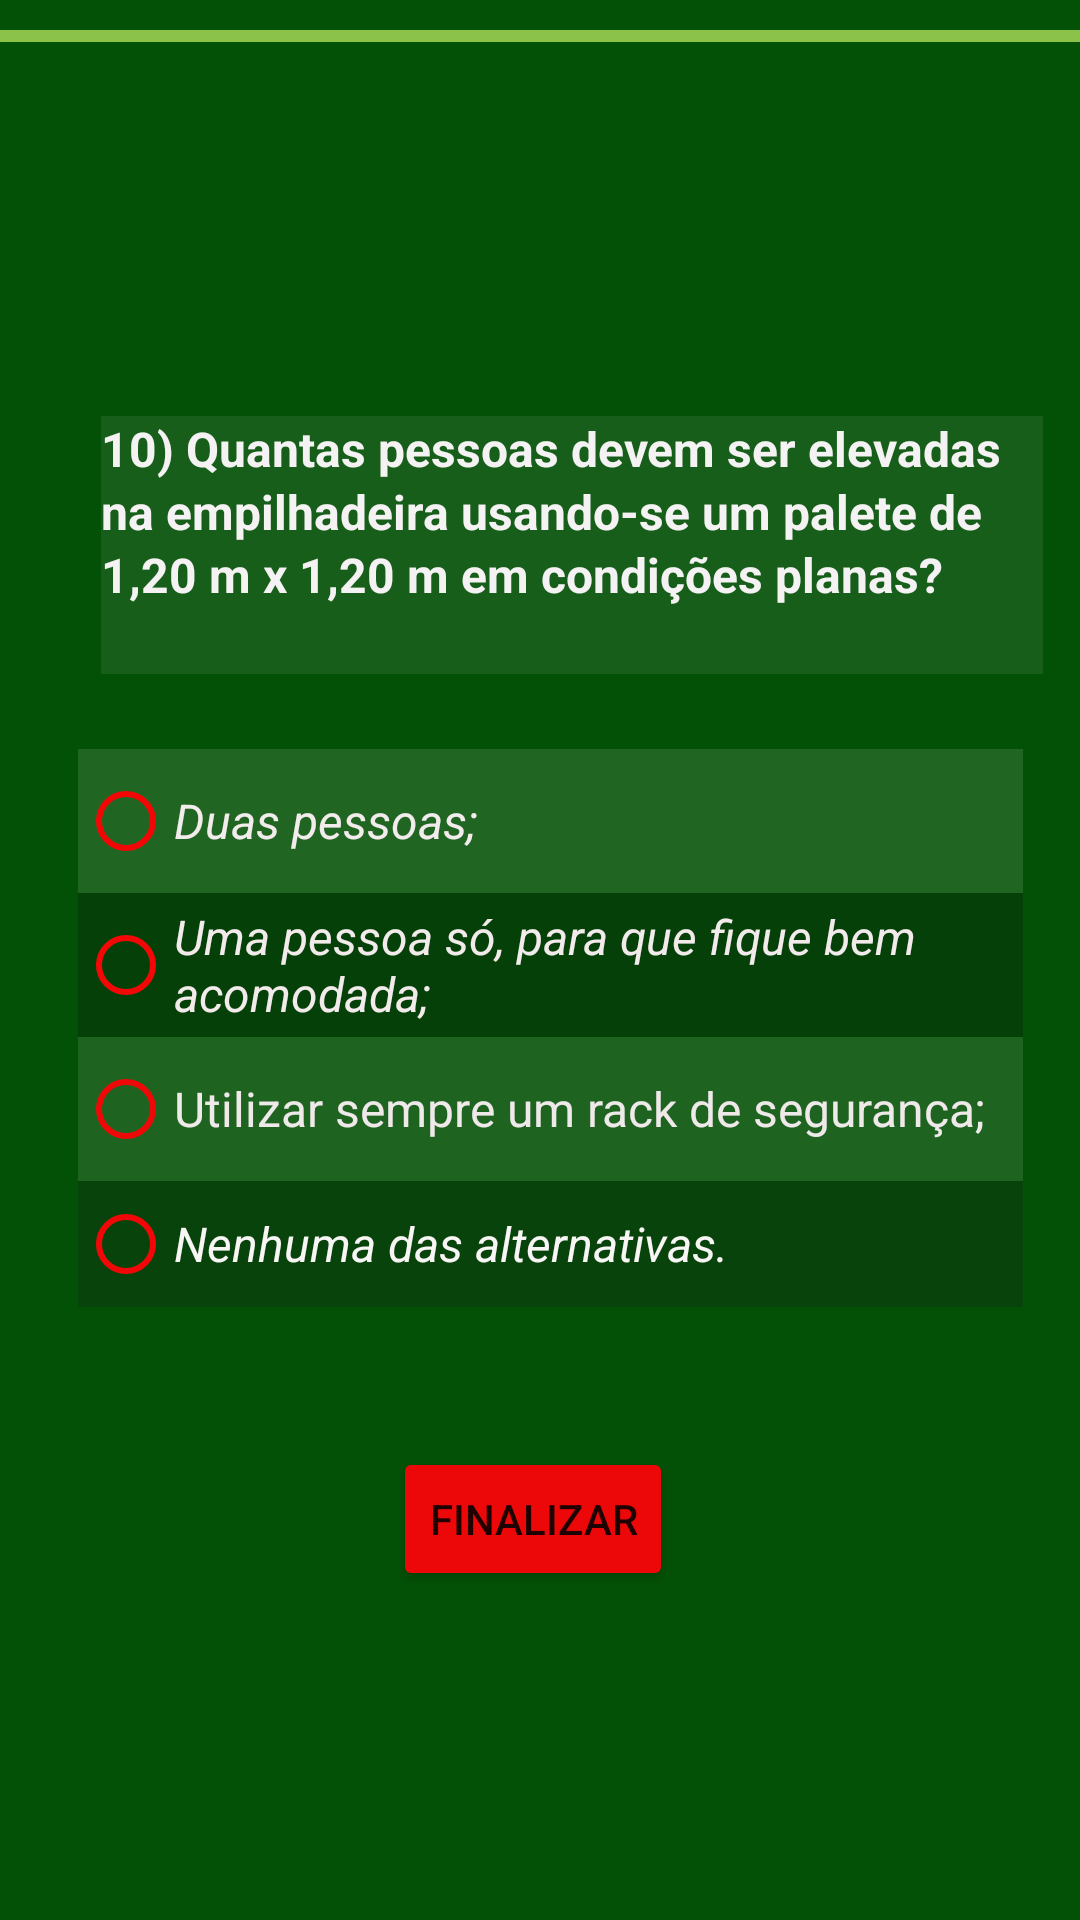

Reconstruct the res/layout file that produces this screen, plus the resources it refers to.
<!-- AndroidManifest.xml: application theme Theme.MoaKeno -->
<!-- res/layout/activity_main11.xml -->
<?xml version="1.0" encoding="utf-8"?>
<androidx.constraintlayout.widget.ConstraintLayout xmlns:android="http://schemas.android.com/apk/res/android"
    xmlns:app="http://schemas.android.com/apk/res-auto"
    xmlns:tools="http://schemas.android.com/tools"
    android:layout_width="match_parent"
    android:layout_height="match_parent"
    android:background="#035106"
    tools:context=".MainActivity11">

    <Button
        android:id="@+id/btn"
        android:layout_width="wrap_content"
        android:layout_height="wrap_content"
        android:layout_marginEnd="39dp"
        android:backgroundTint="#EC0808"
        android:onClick="finalizar"
        android:text="Finalizar"
        app:layout_constraintBottom_toBottomOf="parent"
        app:layout_constraintEnd_toEndOf="parent"
        app:layout_constraintHorizontal_bias="0.575"
        app:layout_constraintStart_toStartOf="parent"
        app:layout_constraintTop_toTopOf="parent"
        app:layout_constraintVertical_bias="0.815" />

    <TextView
        android:id="@+id/textView19"
        android:layout_width="314dp"
        android:layout_height="86dp"
        android:layout_marginStart="48dp"
        android:layout_marginEnd="27dp"
        android:background="#14EDE9E9"
        android:lineSpacingExtra="2sp"
        android:text="10) Quantas pessoas devem ser elevadas na empilhadeira usando-se um palete de 1,20 m x 1,20 m em condições planas?"
        android:textColor="#F4F2F2"
        android:textSize="16sp"
        android:textStyle="bold"
        app:layout_constraintBottom_toBottomOf="parent"
        app:layout_constraintEnd_toEndOf="parent"
        app:layout_constraintStart_toStartOf="parent"
        app:layout_constraintTop_toTopOf="parent"
        app:layout_constraintVertical_bias="0.25" />

    <RadioGroup
        android:layout_width="315dp"
        android:layout_height="186dp"
        app:layout_constraintBottom_toBottomOf="parent"
        app:layout_constraintEnd_toEndOf="parent"
        app:layout_constraintHorizontal_bias="0.58"
        app:layout_constraintStart_toStartOf="parent"
        app:layout_constraintTop_toTopOf="parent"
        app:layout_constraintVertical_bias="0.55">

        <RadioButton
            android:id="@+id/btn1"
            android:layout_width="match_parent"
            android:layout_height="wrap_content"
            android:background="#20EFE9E9"
            android:buttonTint="#F30606"
            android:onClick="onRadioButtonClicked"
            android:text="Duas pessoas;"
            android:textColor="#F3ECEC"
            android:textSize="16sp"
            android:textStyle="italic" />

        <RadioButton
            android:id="@+id/btn2"
            android:layout_width="match_parent"
            android:layout_height="wrap_content"
            android:background="#3B0C0C0C"
            android:buttonTint="#F40707"
            android:onClick="onRadioButtonClicked"
            android:text="Uma pessoa só, para que fique bem acomodada;"
            android:textColor="#F3EBEB"
            android:textSize="16sp"
            android:textStyle="italic" />

        <RadioButton
            android:id="@+id/btn3"
            android:layout_width="match_parent"
            android:layout_height="wrap_content"
            android:background="#1BFBF7F7"
            android:buttonTint="#EF0808"
            android:onClick="onRadioButtonClicked"
            android:text="Utilizar sempre um rack de segurança;"
            android:textColor="#EFE9E9"
            android:textSize="16sp" />

        <RadioButton
            android:id="@+id/btn4"
            android:layout_width="match_parent"
            android:layout_height="wrap_content"
            android:background="#3C171616"
            android:buttonTint="#F10707"
            android:onClick="onRadioButtonClicked"
            android:text="Nenhuma das alternativas."
            android:textColor="#F8F5F5"
            android:textSize="16sp"
            android:textStyle="italic" />
    </RadioGroup>

    <ProgressBar
        android:id="@+id/progressBar10"
        style="?android:attr/progressBarStyleHorizontal"
        android:layout_width="417dp"
        android:layout_height="24dp"
        android:progress="100"
        android:progressTint="#8BC34A"
        app:layout_constraintBottom_toBottomOf="parent"
        app:layout_constraintEnd_toEndOf="parent"
        app:layout_constraintStart_toStartOf="parent"
        app:layout_constraintTop_toTopOf="parent"
        app:layout_constraintVertical_bias="0.0" />
</androidx.constraintlayout.widget.ConstraintLayout>
<!-- resources referenced by this layout -->
<resources>
  <style name="Theme.MoaKeno" parent="Theme.MaterialComponents.DayNight.DarkActionBar">
          
          <item name="colorPrimary">@color/purple_500</item>
          <item name="colorPrimaryVariant">@color/purple_700</item>
          <item name="colorOnPrimary">@color/white</item>
          
          <item name="colorSecondary">@color/teal_200</item>
          <item name="colorSecondaryVariant">@color/teal_700</item>
          <item name="colorOnSecondary">@color/black</item>
          
          <item name="android:statusBarColor" tools:targetApi="l">?attr/colorPrimaryVariant</item>
          
      </style>
  <!-- not gathered from this repository: default colours our renderer supplied (Android Studio template values) -->
  <color name="purple_500">#FF6200EE</color>
  <color name="purple_700">#FF3700B3</color>
  <color name="teal_200">#FF03DAC5</color>
  <color name="teal_700">#FF018786</color>
  <color name="black">#FF000000</color>
  <color name="white">#FFFFFFFF</color>
</resources>
